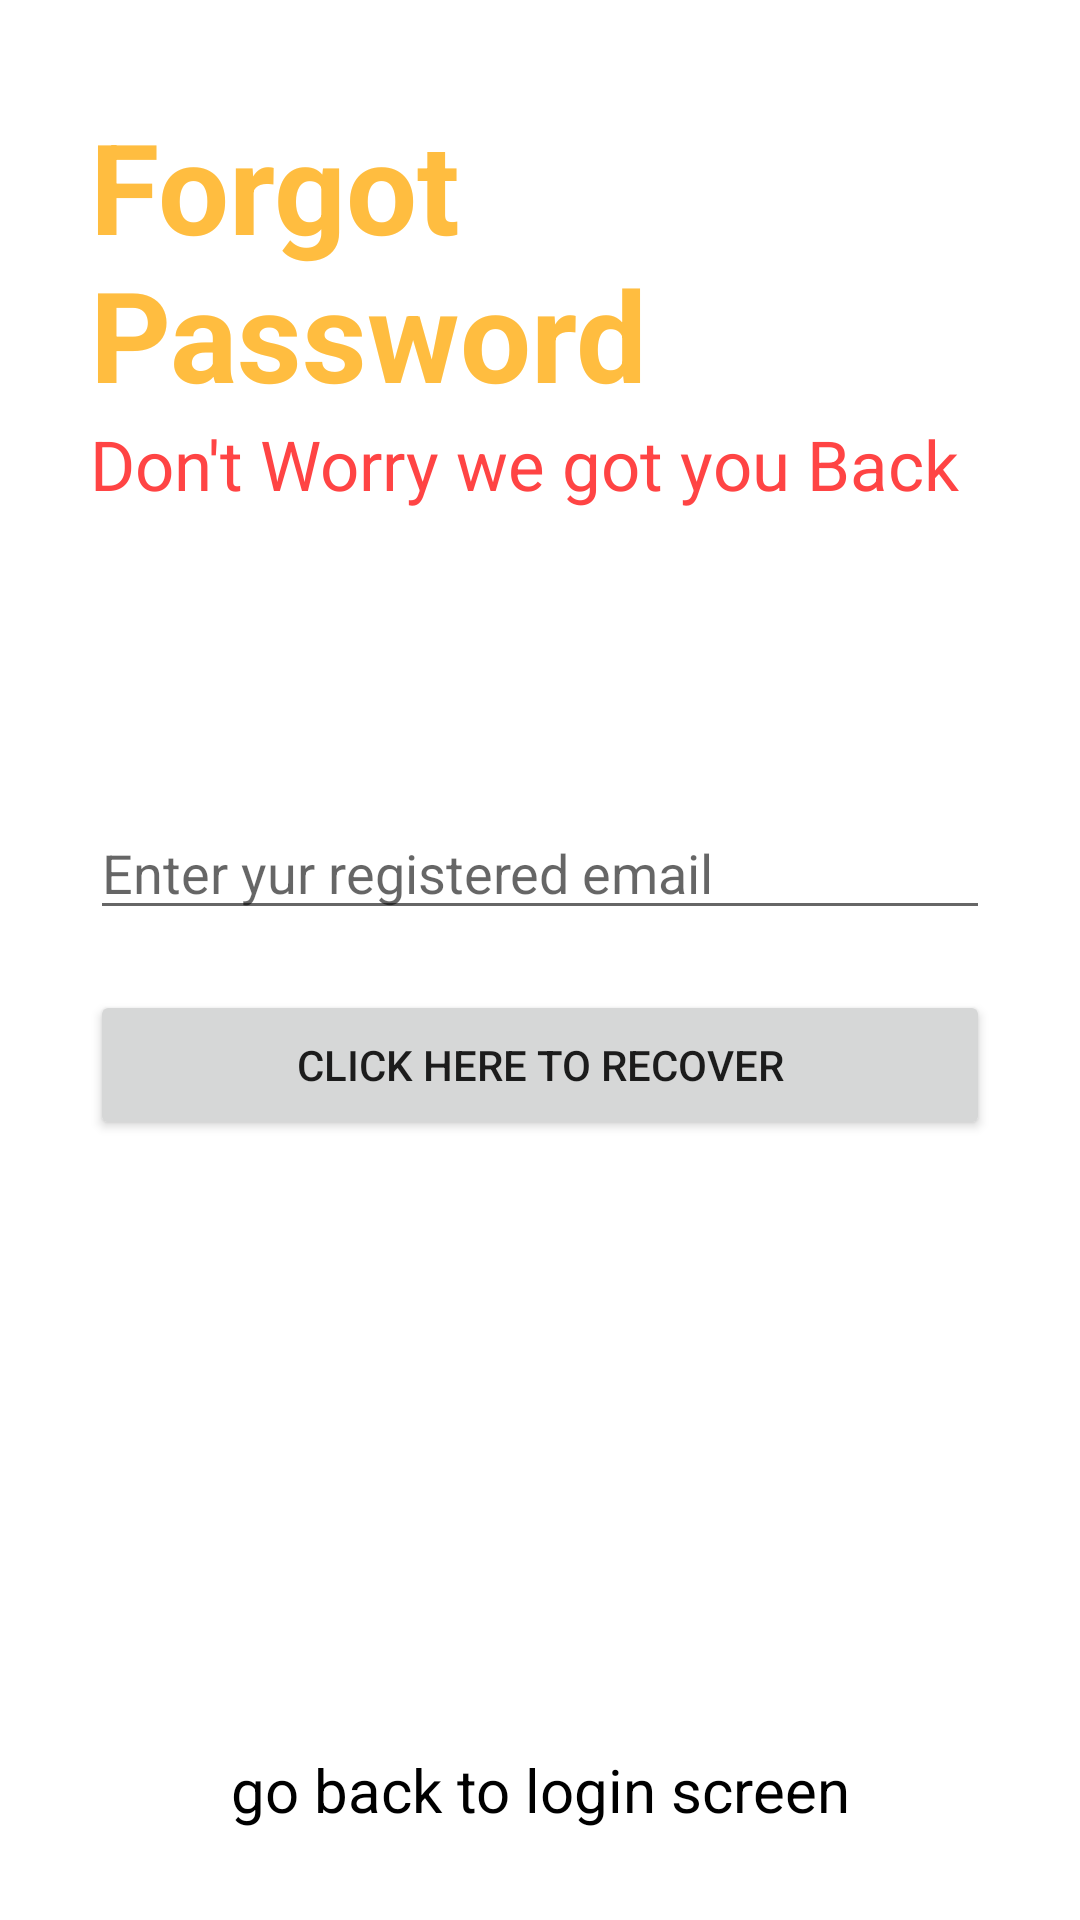

Here is an Android app screen rendered from its layout file. Give the layout XML and the strings, colors and styles it references.
<!-- AndroidManifest.xml: application theme Theme.9to5 -->
<!-- res/layout/activity_forght_password.xml -->
<?xml version="1.0" encoding="utf-8"?>
<RelativeLayout xmlns:android="http://schemas.android.com/apk/res/android"
    xmlns:app="http://schemas.android.com/apk/res-auto"
    xmlns:tools="http://schemas.android.com/tools"
    android:layout_width="match_parent"
    android:layout_height="match_parent"
    tools:context=".forght_password">


    <RelativeLayout
        android:layout_width="match_parent"
        android:layout_height="wrap_content"
        android:id="@+id/centerline3"
        android:layout_centerInParent="true">
    </RelativeLayout>
    <LinearLayout
        android:layout_width="match_parent"
        android:layout_height="wrap_content"
        android:layout_marginLeft="30dp"
        android:layout_marginRight="30dp"
        android:layout_above="@+id/centerline3"
        android:layout_marginBottom="150dp"
        android:orientation="vertical">

        <TextView
            android:layout_width="match_parent"
            android:layout_height="wrap_content"
            android:text="Forgot Password"
            android:textSize="42sp"
            android:textColor="#FFBD40"
            android:textStyle="bold">
        </TextView>

        <TextView
            android:layout_width="match_parent"
            android:layout_height="wrap_content"
            android:text="Don't Worry we got you Back"
            android:textColor="@android:color/holo_red_light"
            android:textSize="23sp">

        </TextView>


    </LinearLayout>
    <EditText
        android:layout_width="match_parent"
        android:layout_height="wrap_content"
        android:layout_marginLeft="30dp"
        android:layout_marginRight="30dp"
        android:layout_above="@+id/centerline3"
        android:id="@+id/forght_password"
        android:hint="Enter yur registered email"
        android:layout_marginBottom="10dp">

    </EditText>

    <Button
        android:layout_width="match_parent"
        android:layout_height="50dp"
        android:text="Click here to recover"
        android:id="@+id/password_reover_button"
        android:layout_below="@+id/centerline3"
        android:layout_marginTop="10dp"
        android:layout_marginLeft="30dp"
        android:layout_marginRight="30dp">

    </Button>

    <TextView
        android:layout_width="match_parent"
        android:layout_height="wrap_content"
        android:layout_alignParentBottom="true"
        android:text="go back to login screen"
        android:id="@+id/go_back_to_Login"
        android:textColor="@color/black"
        android:textAlignment="center"
        android:layout_marginBottom="30dp"
        android:textSize="20sp"
        >

    </TextView>





</RelativeLayout>
<!-- resources referenced by this layout -->
<resources>
  <color name="black">#FF000000</color>
  <style name="Theme.9to5" parent="Theme.MaterialComponents.DayNight.DarkActionBar">
          
          <item name="colorPrimary">@color/purple_500</item>
          <item name="colorPrimaryVariant">@color/purple_700</item>
          <item name="colorOnPrimary">@color/white</item>
          
          <item name="colorSecondary">@color/teal_200</item>
          <item name="colorSecondaryVariant">@color/teal_700</item>
          <item name="colorOnSecondary">@color/black</item>
          
          <item name="android:statusBarColor" tools:targetApi="l">?attr/colorPrimaryVariant</item>
          
      </style>
  <color name="purple_500">#FF6200EE</color>
  <color name="purple_700">#FF3700B3</color>
  <color name="white">#FFFFFFFF</color>
  <color name="teal_200">#FF03DAC5</color>
  <color name="teal_700">#FF018786</color>
</resources>
